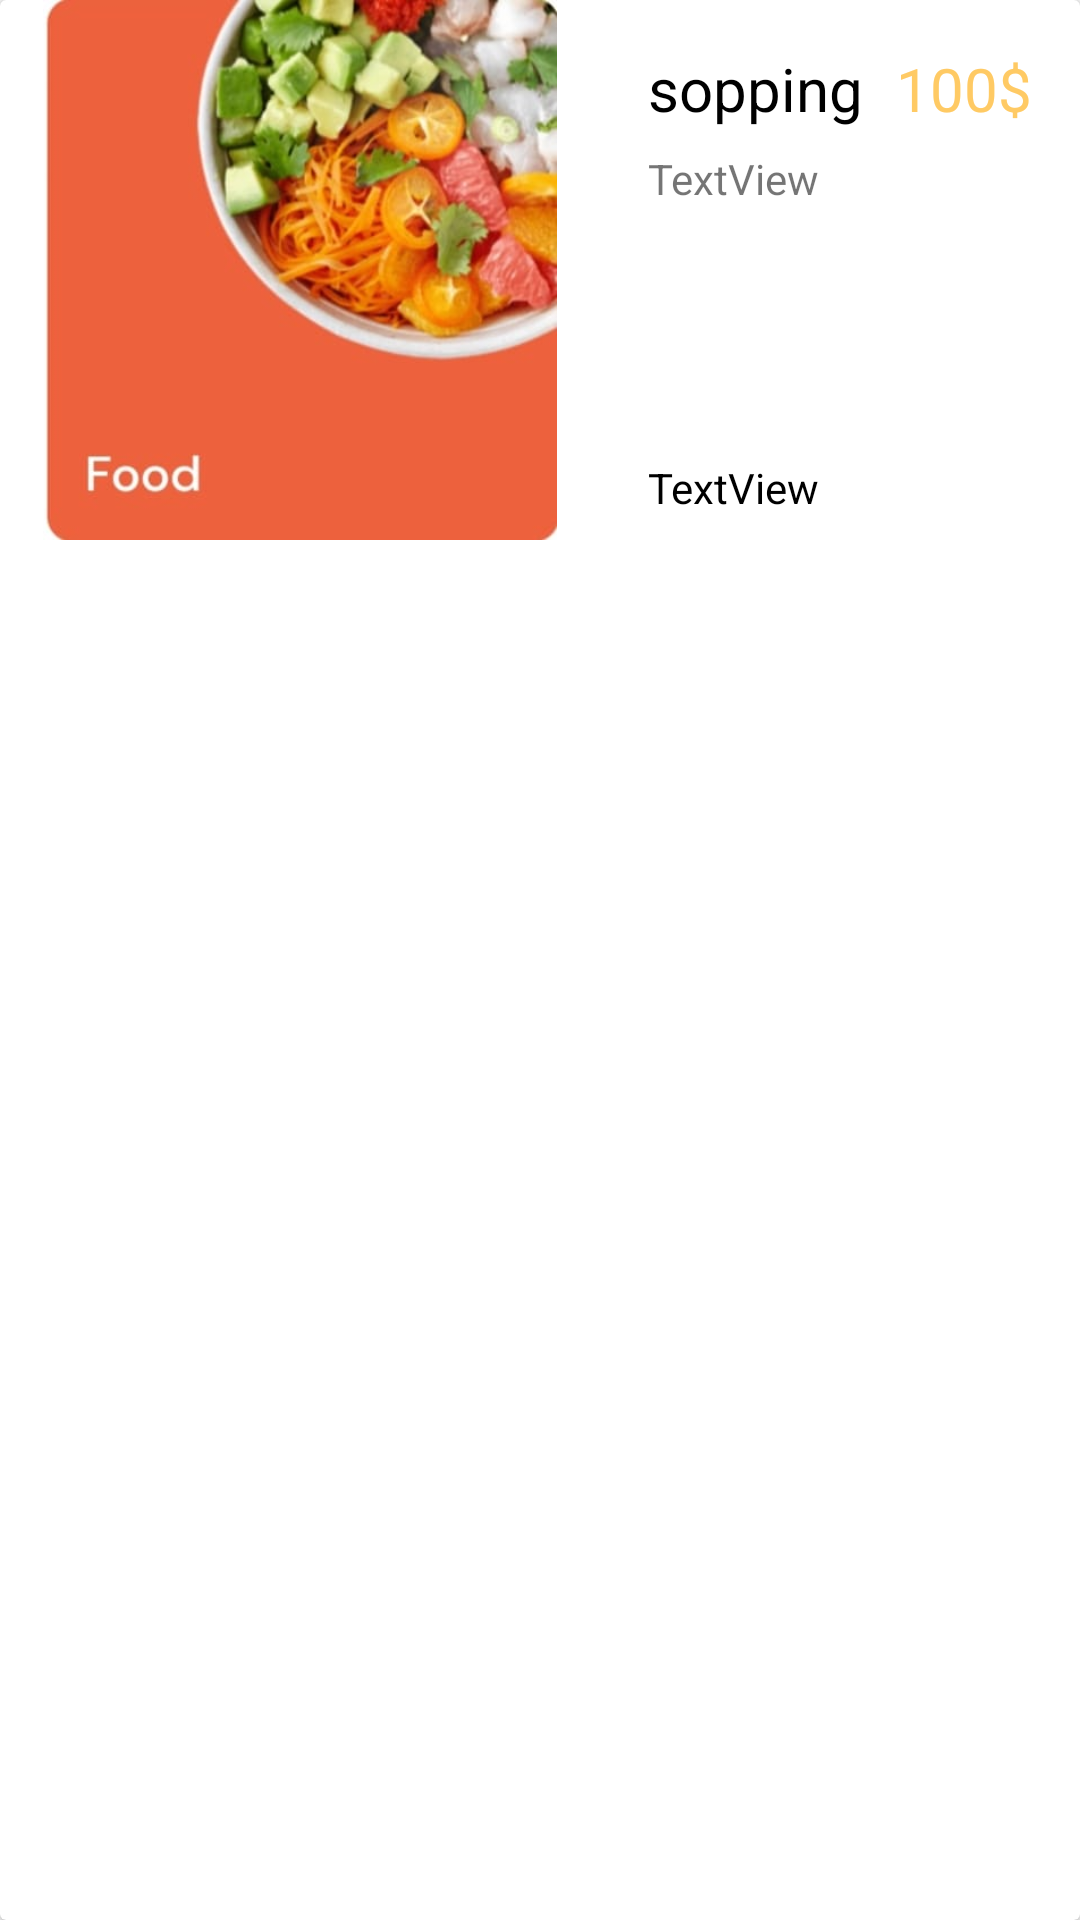

Android layout source for this screen:
<!-- AndroidManifest.xml: application theme Theme.ProjectAndroid -->
<!-- res/layout/rec3.xml -->
<?xml version="1.0" encoding="utf-8"?>
<androidx.cardview.widget.CardView
    xmlns:android="http://schemas.android.com/apk/res/android"
    xmlns:app="http://schemas.android.com/apk/res-auto"
    xmlns:tools="http://schemas.android.com/tools"
    android:id="@+id/asd"
    android:layout_width="match_parent"
    android:layout_height="180dp"
    android:layout_marginStart="16dp"
    android:layout_marginTop="20dp"
    android:layout_marginEnd="16dp">

    <androidx.constraintlayout.widget.ConstraintLayout
        android:layout_width="match_parent"
        android:layout_height="180dp"

        android:layout_marginBottom="20dp">

        <ImageView
            android:id="@+id/imageView7"
            android:layout_width="200dp"
            android:layout_height="wrap_content"
            app:layout_constraintBottom_toBottomOf="parent"
            app:layout_constraintStart_toStartOf="parent"
            app:layout_constraintTop_toTopOf="parent"
            app:srcCompat="@drawable/food" />

        <TextView
            android:id="@+id/textView14"
            android:layout_width="wrap_content"
            android:layout_height="wrap_content"
            android:layout_marginStart="16dp"
            android:layout_marginTop="16dp"
            android:text="sopping"
            android:textColor="@color/black"
            android:textSize="20sp"
            app:layout_constraintStart_toEndOf="@+id/imageView7"
            app:layout_constraintTop_toTopOf="parent" />

        <TextView
            android:id="@+id/textView15"
            android:layout_width="148dp"
            android:layout_height="0dp"
            android:layout_marginStart="16dp"
            android:layout_marginTop="50dp"
            android:layout_marginBottom="13dp"
            android:text="TextView"
            app:layout_constraintBottom_toTopOf="@+id/textView17"
            app:layout_constraintEnd_toEndOf="@+id/textView16"
            app:layout_constraintHorizontal_bias="0.0"
            app:layout_constraintStart_toEndOf="@+id/imageView7"
            app:layout_constraintTop_toTopOf="parent" />

        <TextView
            android:id="@+id/textView16"
            android:layout_width="wrap_content"
            android:layout_height="wrap_content"
            android:layout_marginEnd="16dp"
            android:text="100$"
            android:textColor="@color/palupe4"
            android:textSize="20sp"
            app:layout_constraintBottom_toBottomOf="@+id/textView14"
            app:layout_constraintEnd_toEndOf="parent"
            app:layout_constraintTop_toTopOf="@+id/textView14" />

        <TextView
            android:id="@+id/textView17"
            android:layout_width="wrap_content"
            android:layout_height="wrap_content"
            android:layout_marginBottom="8dp"
            android:text="TextView"
            android:textColor="@color/black"
            app:layout_constraintBottom_toBottomOf="parent"
            app:layout_constraintStart_toStartOf="@+id/textView15"
            app:layout_constraintTop_toBottomOf="@+id/textView15" />

    </androidx.constraintlayout.widget.ConstraintLayout>
</androidx.cardview.widget.CardView>
<!-- resources referenced by this layout -->
<resources>
  <color name="black">#FF000000</color>
  <color name="palupe4">#FFCA64</color>
  <!-- drawable food: jpg bitmap (drawable, 21757 bytes) -->
  <style name="Theme.ProjectAndroid" parent="Theme.AppCompat.DayNight.NoActionBar">
          
          <item name="colorPrimary">@color/palupe4</item>
          <item name="colorPrimaryVariant">@color/black</item>
          <item name="colorOnPrimary">@color/white</item>
          
          <item name="colorSecondary">@color/palupe4</item>
          <item name="colorSecondaryVariant">@color/palupe4</item>
          <item name="colorOnSecondary">@color/black</item>
          
          <item name="android:statusBarColor" tools:targetApi="l">?attr/colorPrimaryVariant</item>
          
      </style>
  <color name="white">#FFFFFFFF</color>
</resources>
